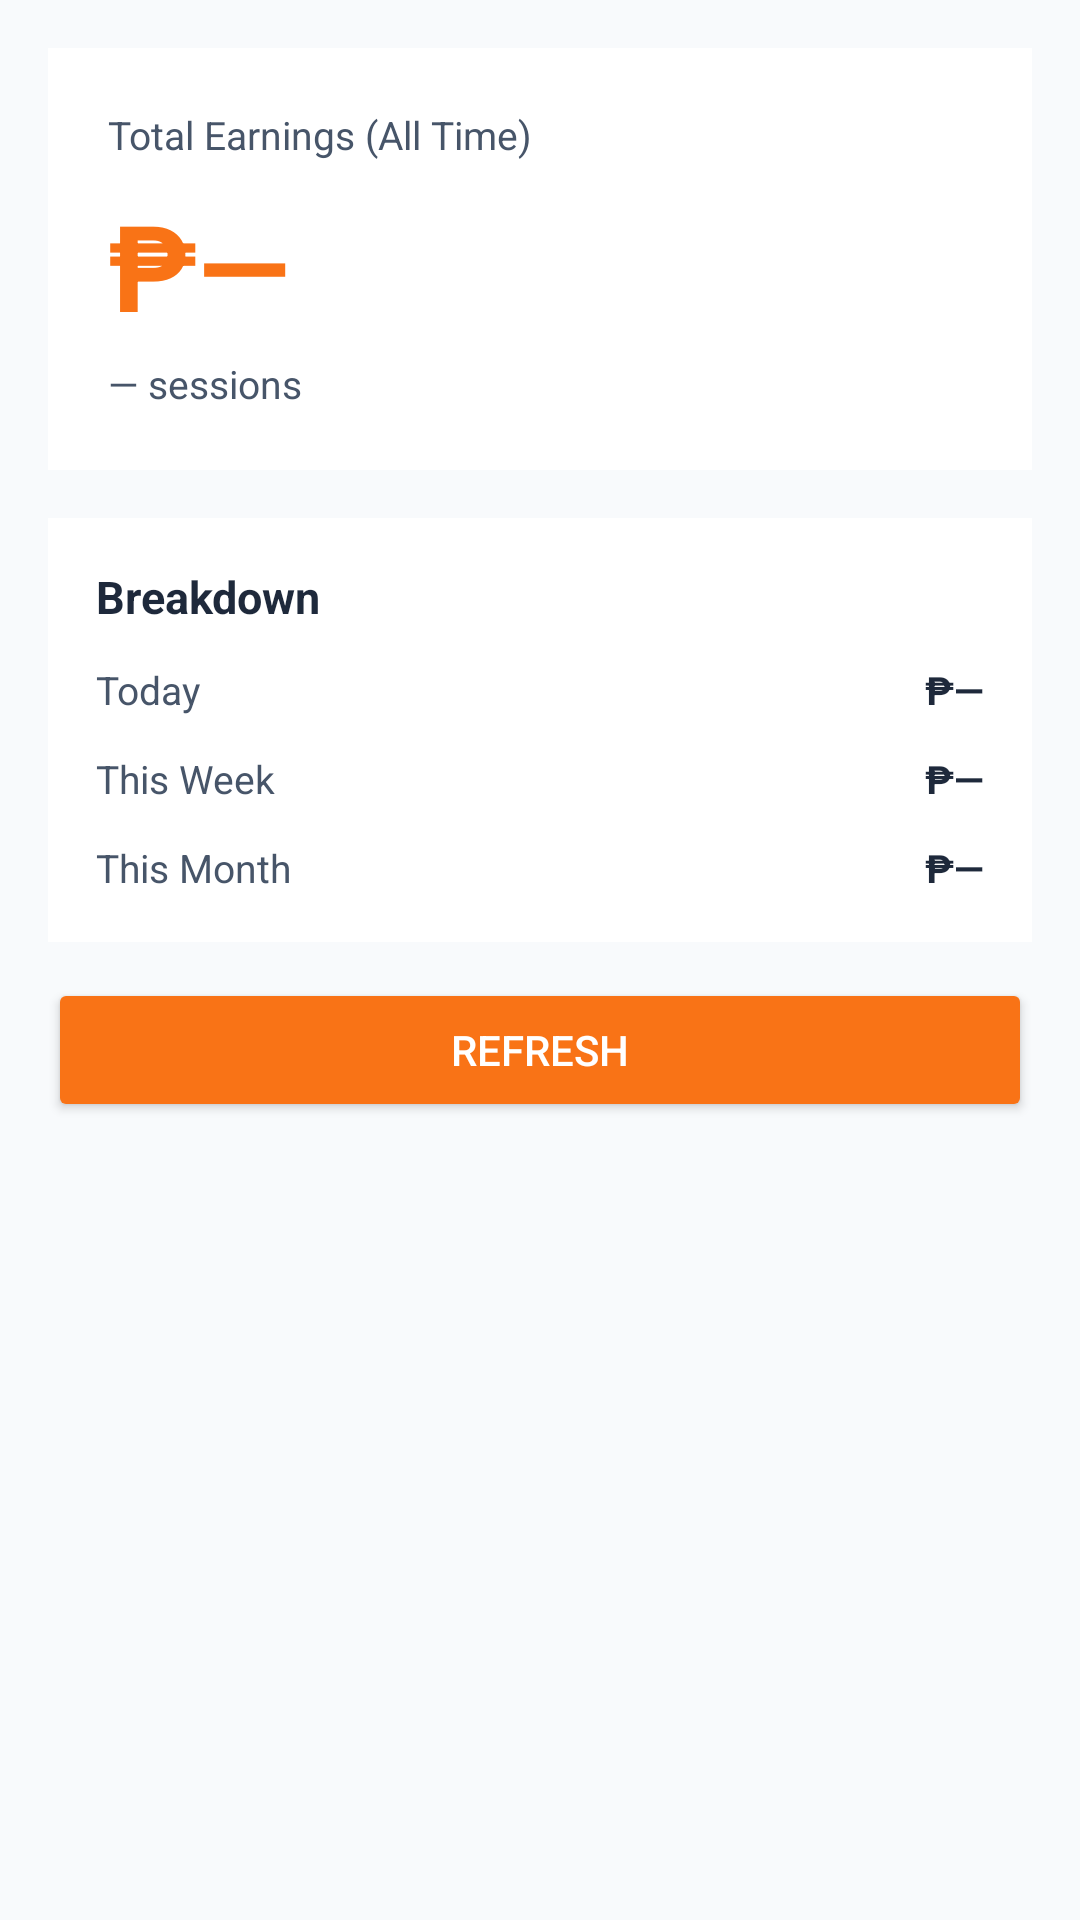

Layout XML and referenced resources for this Android screen:
<!-- AndroidManifest.xml: application theme Theme.PisoTab -->
<!-- res/layout/fragment_earnings.xml -->
<?xml version="1.0" encoding="utf-8"?>
<ScrollView
    xmlns:android="http://schemas.android.com/apk/res/android"
    android:layout_width="match_parent"
    android:layout_height="match_parent"
    android:background="@color/screen_bg"
    android:padding="16dp">

    <LinearLayout
        android:layout_width="match_parent"
        android:layout_height="wrap_content"
        android:orientation="vertical">

        
        <LinearLayout
            android:layout_width="match_parent"
            android:layout_height="wrap_content"
            android:orientation="vertical"
            android:background="@color/card_bg"
            android:padding="20dp"
            android:layout_marginBottom="16dp">
            <TextView android:layout_width="wrap_content" android:layout_height="wrap_content"
                android:text="Total Earnings (All Time)" android:textColor="@color/text_secondary" android:textSize="13sp"/>
            <TextView android:id="@+id/tv_total_all_time"
                android:layout_width="wrap_content" android:layout_height="wrap_content"
                android:text="₱—" android:textColor="#F97316" android:textSize="40sp" android:textStyle="bold"
                android:layout_marginTop="8dp"/>
            <TextView android:id="@+id/tv_total_sessions"
                android:layout_width="wrap_content" android:layout_height="wrap_content"
                android:text="— sessions" android:textColor="@color/text_secondary" android:textSize="13sp"
                android:layout_marginTop="4dp"/>
        </LinearLayout>

        
        <LinearLayout
            android:layout_width="match_parent"
            android:layout_height="wrap_content"
            android:orientation="vertical"
            android:background="@color/card_bg"
            android:padding="16dp"
            android:layout_marginBottom="12dp">

            <TextView android:layout_width="wrap_content" android:layout_height="wrap_content"
                android:text="Breakdown" android:textColor="@color/text_primary" android:textSize="15sp"
                android:textStyle="bold" android:layout_marginBottom="12dp"/>

            <LinearLayout android:layout_width="match_parent" android:layout_height="wrap_content"
                android:orientation="horizontal" android:layout_marginBottom="12dp">
                <TextView android:layout_width="0dp" android:layout_height="wrap_content"
                    android:layout_weight="1" android:text="Today" android:textColor="@color/text_secondary" android:textSize="13sp"/>
                <TextView android:id="@+id/tv_today"
                    android:layout_width="wrap_content" android:layout_height="wrap_content"
                    android:text="₱—" android:textColor="@color/text_primary" android:textSize="13sp" android:textStyle="bold"/>
            </LinearLayout>

            <LinearLayout android:layout_width="match_parent" android:layout_height="wrap_content"
                android:orientation="horizontal" android:layout_marginBottom="12dp">
                <TextView android:layout_width="0dp" android:layout_height="wrap_content"
                    android:layout_weight="1" android:text="This Week" android:textColor="@color/text_secondary" android:textSize="13sp"/>
                <TextView android:id="@+id/tv_this_week"
                    android:layout_width="wrap_content" android:layout_height="wrap_content"
                    android:text="₱—" android:textColor="@color/text_primary" android:textSize="13sp" android:textStyle="bold"/>
            </LinearLayout>

            <LinearLayout android:layout_width="match_parent" android:layout_height="wrap_content"
                android:orientation="horizontal">
                <TextView android:layout_width="0dp" android:layout_height="wrap_content"
                    android:layout_weight="1" android:text="This Month" android:textColor="@color/text_secondary" android:textSize="13sp"/>
                <TextView android:id="@+id/tv_this_month"
                    android:layout_width="wrap_content" android:layout_height="wrap_content"
                    android:text="₱—" android:textColor="@color/text_primary" android:textSize="13sp" android:textStyle="bold"/>
            </LinearLayout>

        </LinearLayout>

        <Button android:id="@+id/btn_refresh"
            android:layout_width="match_parent" android:layout_height="48dp"
            android:text="Refresh" android:backgroundTint="#F97316" android:textColor="#FFFFFF"/>

    </LinearLayout>
</ScrollView>
<!-- resources referenced by this layout -->
<resources>
  <color name="card_bg">#FFFFFF</color>
  <color name="screen_bg">#F8FAFC</color>
  <color name="text_primary">#1E293B</color>
  <color name="text_secondary">#475569</color>
  <style name="Theme.PisoTab" parent="Theme.MaterialComponents.DayNight.NoActionBar.Bridge">
          <item name="colorPrimary">#F97316</item>
          <item name="colorPrimaryDark">#EA580C</item>
          <item name="colorAccent">#F97316</item>
          <item name="android:windowBackground">@color/screen_bg</item>
          <item name="android:statusBarColor">@color/toolbar_bg</item>
          <item name="android:navigationBarColor">@color/screen_bg</item>
          <item name="android:windowLightStatusBar">true</item>
      </style>
  <color name="toolbar_bg">#F1F5F9</color>
</resources>
